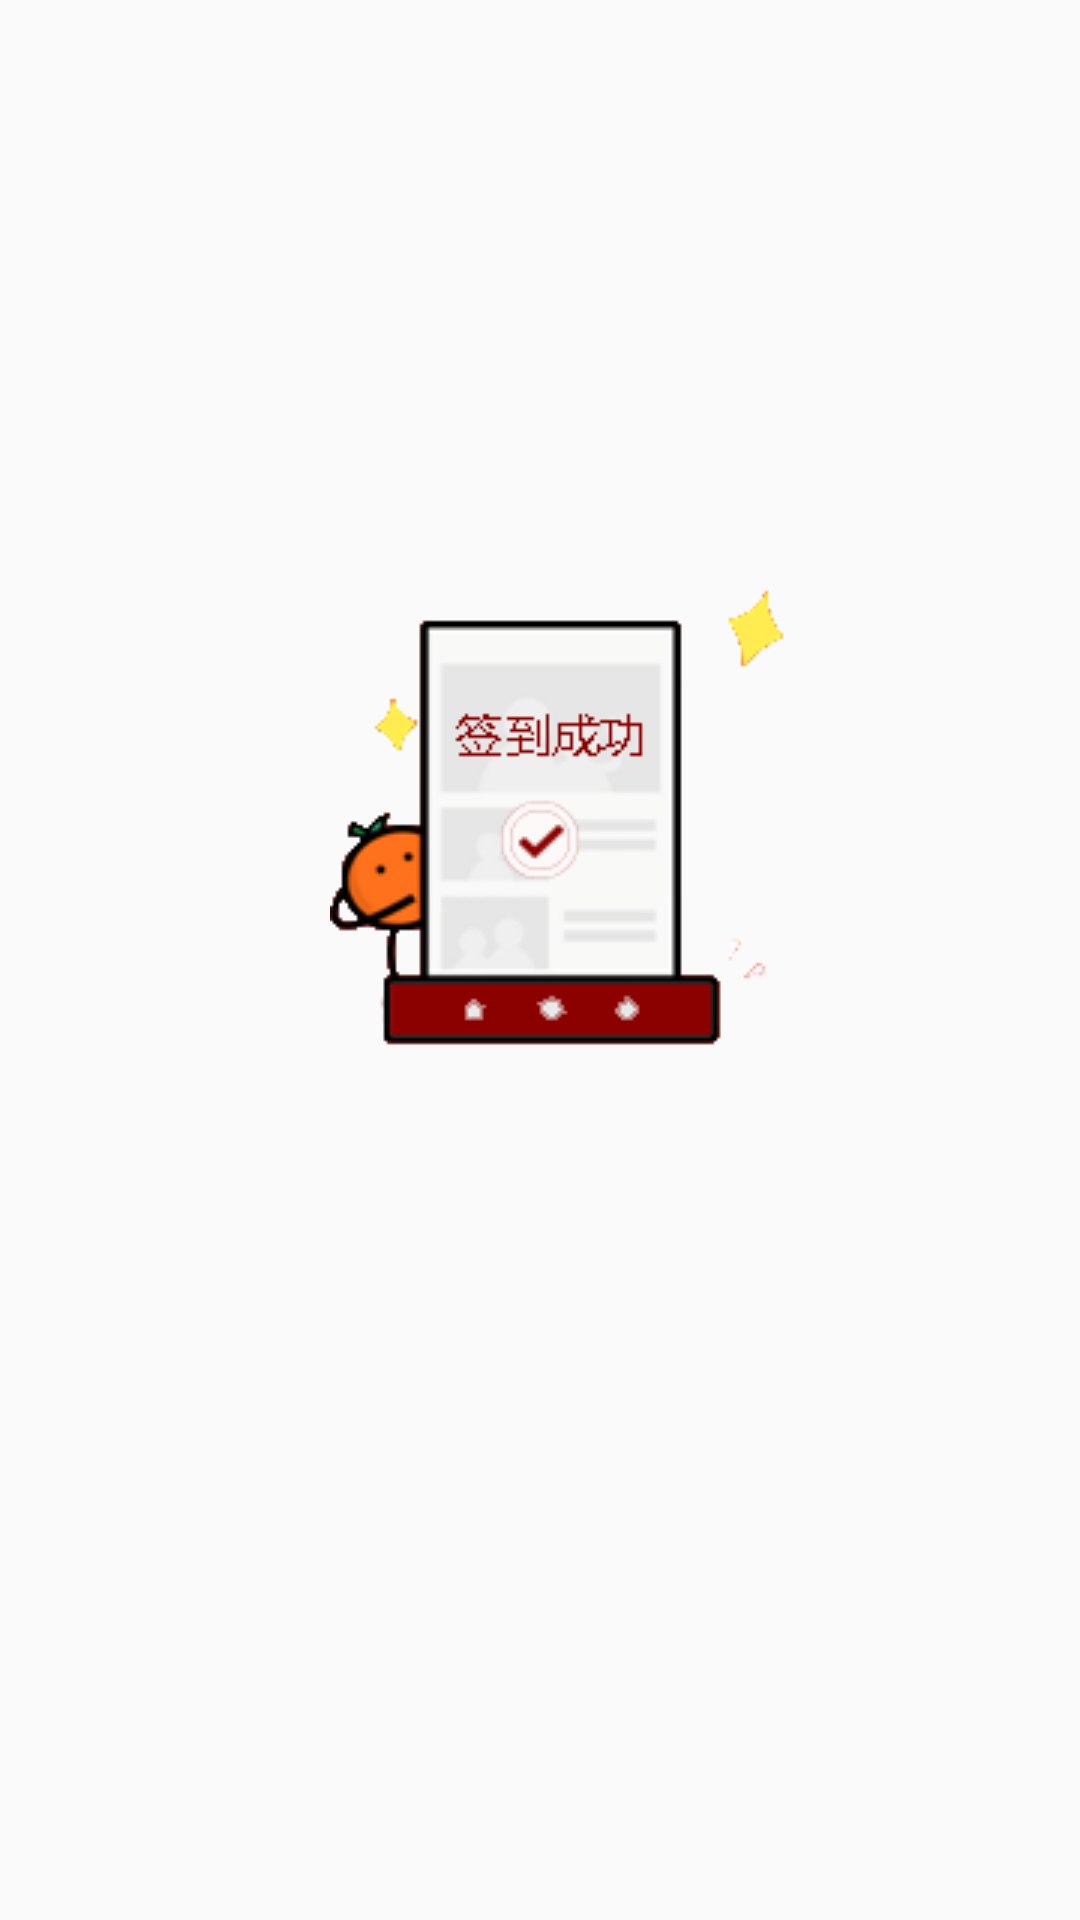

This screen was rendered from an Android layout file. Write that file and the resources it references.
<!-- AndroidManifest.xml: application theme AppTheme -->
<!-- res/layout/activity_dialog.xml -->
<?xml version="1.0" encoding="utf-8"?>
<RelativeLayout xmlns:android="http://schemas.android.com/apk/res/android"
    android:layout_width="match_parent"
    android:layout_height="match_parent"
    android:orientation="vertical"
    android:background="@android:color/transparent"
    >
    

    <ImageView
        android:id="@+id/image"
        android:layout_width="wrap_content"
        android:layout_height="wrap_content"
        android:background="#0000"

        android:src="@drawable/a"
        android:paddingLeft="110dp"
        android:paddingTop="180dp"/>

</RelativeLayout>
<!-- resources referenced by this layout -->
<resources>
  <!-- drawable a: png bitmap (drawable, 28324 bytes) -->
  <style name="AppTheme" parent="Theme.AppCompat.Light.DarkActionBar">
          
          <item name="colorPrimary">@color/colorPrimary</item>
          <item name="colorPrimaryDark">@color/colorPrimaryDark</item>
          <item name="colorAccent">@color/colorAccent</item>
      </style>
  <color name="colorPrimary">#BE0201</color>
  <color name="colorPrimaryDark">#BE0201</color>
  <color name="colorAccent">#FF4081</color>
</resources>
